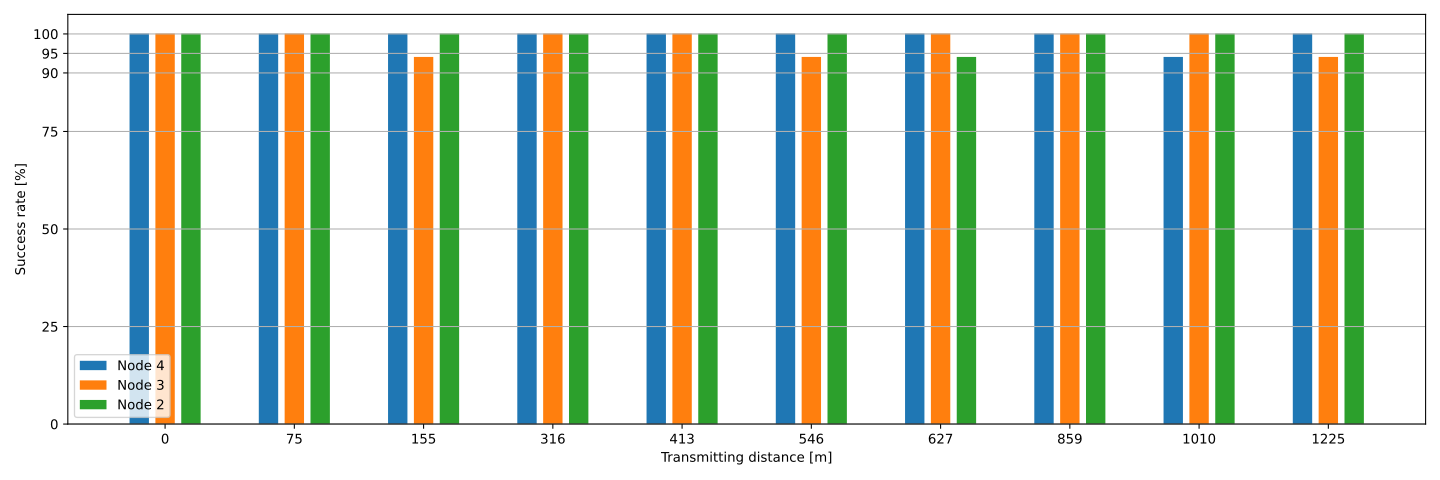

The data file committed next to this chart (first rows):
spot, 4, 3, 2
0, 100, 100, 100
1, 100, 100, 100
2, 100, 94, 100
3, 100, 100, 100
4, 100, 100, 100
5, 100, 94, 100
6, 100, 100, 94
7, 100, 100, 100
8, 94, 100, 100
9, 100, 94, 100
